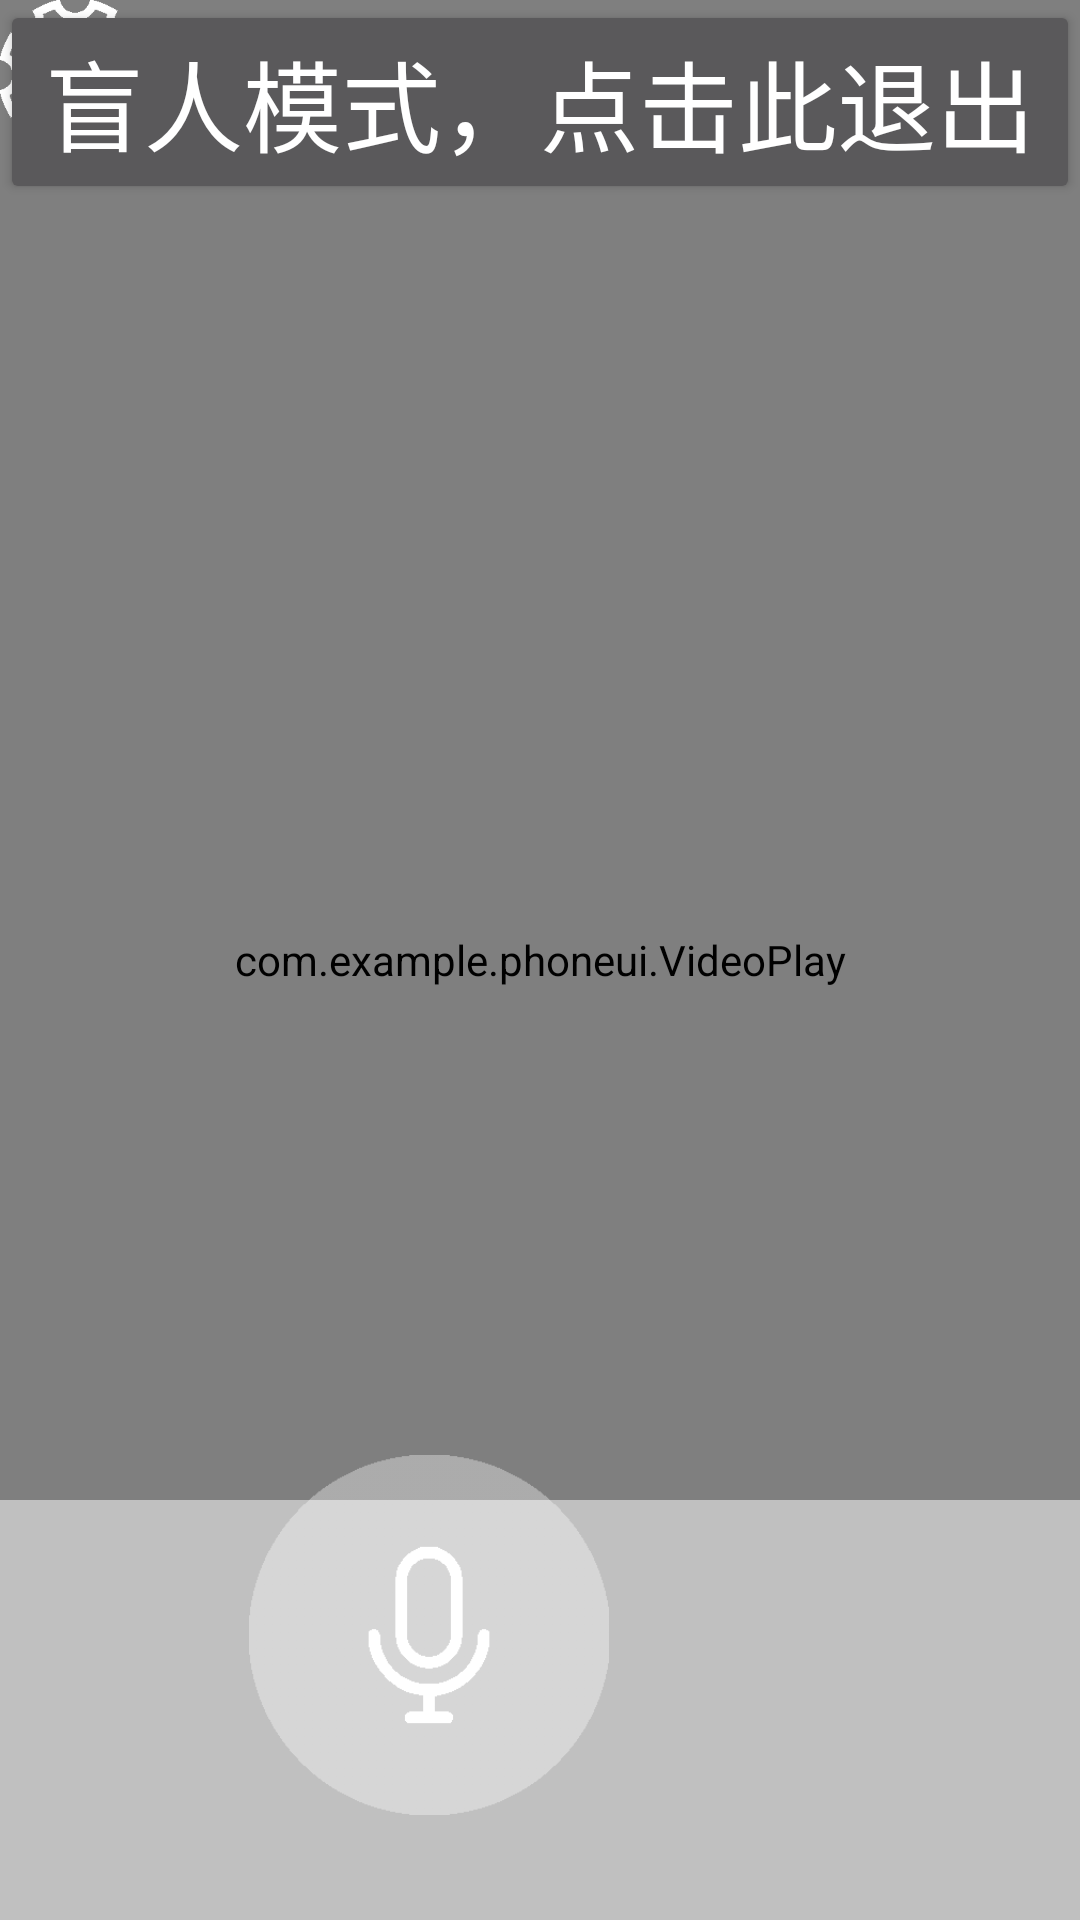

Android layout source for this screen:
<!-- AndroidManifest.xml: application theme Theme.AppCompat.NoActionBar -->
<!-- res/layout/mainbackground.xml -->
<RelativeLayout xmlns:android="http://schemas.android.com/apk/res/android"
    android:orientation="horizontal"
    android:layout_width="match_parent"
    android:layout_height="match_parent"
    android:background="#000000">

    <Button
        android:layout_width="match_parent"
        android:layout_height="match_parent"
        android:id="@+id/main_background"
        android:background="@drawable/black_bg"
        />

    <com.example.phoneui.VideoPlay
        android:id="@+id/VideoPlayer"
        android:layout_width="match_parent"
        android:layout_height="match_parent"
        android:layout_alignParentStart="true"
        android:layout_alignParentTop="true" />

    <Button
        android:layout_width="match_parent"
        android:layout_height="150dp"
        android:layout_marginTop="500dp"
        android:id="@+id/bottom_1"
        android:background="@drawable/bottom_1"/>

    <ImageView
        android:layout_width="50dp"
        android:layout_height="50dp"
        android:id="@+id/set_icon"
        android:background="@drawable/set_icon" />

    <TextView
        android:layout_width="wrap_content"
        android:layout_height="wrap_content"
        android:id="@+id/Hello"
        android:text="@string/hello"
        android:layout_centerHorizontal="true"
        android:textSize="40sp"/>

    <Button
        android:id="@+id/blind_quit"
        android:layout_width="match_parent"
        android:layout_height="wrap_content"
        android:text="@string/blind_mode_quit"
        android:textSize="33sp"
        />

    <Button
        android:id="@+id/groundtalk"
        android:layout_width="120dp"
        android:layout_height="120dp"
        android:layout_marginStart="83dp"
        android:layout_marginTop="485dp"
        android:background="@drawable/roundbutton1_white" />


</RelativeLayout>
<!-- resources referenced by this layout -->
<resources>
  <!-- drawable black_bg: png bitmap (drawable-v24, 15472 bytes) -->
  <!-- drawable bottom_1: png bitmap (drawable-v24, 21549 bytes) -->
  <!-- drawable roundbutton1_white: png bitmap (drawable-v24, 17755 bytes) -->
  <!-- drawable set_icon: png bitmap (drawable-v24, 16085 bytes) -->
  <string name="blind_mode_quit">盲人模式，点击此退出</string>
  <string name="hello">Can I help you ?</string>
</resources>
